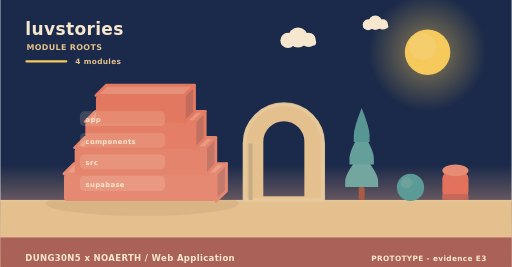
t = 0.00 s
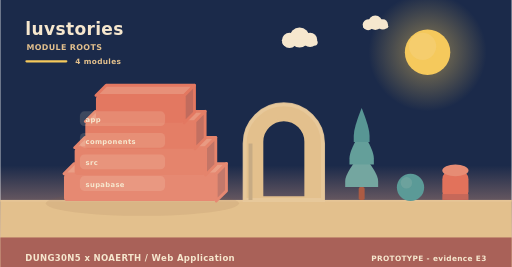
t = 2.00 s
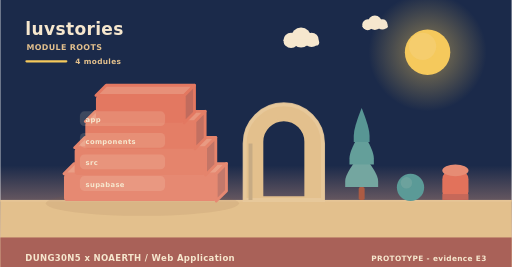
t = 4.00 s
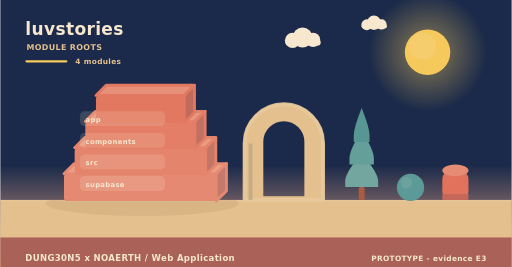
t = 6.00 s
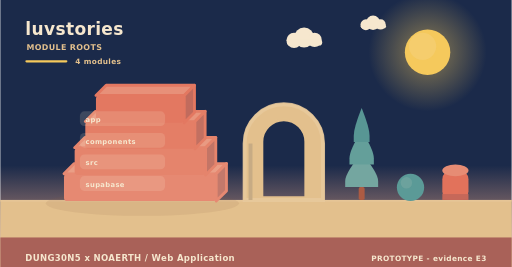
t = 8.00 s
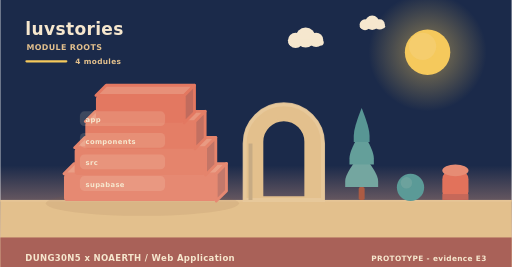
t = 10.00 s

The animated SVG that drew these frames (rendered in a browser with its animation timeline set to each time). Animation: 6 SMIL elements (animateTransform=6); frames cover the first 10.00 s, repeats indefinitely.

<svg xmlns="http://www.w3.org/2000/svg" width="900" height="470" viewBox="0 0 900 470" role="img" aria-label="luvstories - how it is built"><linearGradient id="skya" x1="0" y1="0" x2="0" y2="1"><stop offset="0" stop-color="#1b2a4a"/><stop offset="0.62" stop-color="#1b2a4a"/><stop offset="1" stop-color="#f3ad8a"/></linearGradient><rect width="900" height="470" fill="url(#skya)"/><radialGradient id="suna"><stop offset="0.35" stop-color="#f5c95c" stop-opacity="0.34"/><stop offset="1" stop-color="#f5c95c" stop-opacity="0"/></radialGradient><circle cx="752" cy="92" r="104" fill="url(#suna)"/><circle cx="752" cy="92" r="40" fill="#f5c95c"/><circle cx="743.2" cy="81.6" r="24" fill="#f5d27e" opacity="0.5"/><g><circle cx="524" cy="66" r="17.64" fill="#f6e7ce"/><circle cx="506.36" cy="71.04" r="13.44" fill="#f6e7ce"/><circle cx="542.48" cy="70.2" r="12.6" fill="#f6e7ce"/><rect x="493.76" y="69.36" width="62.16" height="10.92" rx="5.46" fill="#f6e7ce"/><animateTransform attributeName="transform" type="translate" values="0 0;24 0;0 0" dur="36s" begin="0s" repeatCount="indefinite"/></g><g><circle cx="660" cy="40" r="12.6" fill="#f6e7ce"/><circle cx="647.4" cy="43.6" r="9.6" fill="#f6e7ce"/><circle cx="673.2" cy="43" r="9" fill="#f6e7ce"/><rect x="638.4" y="42.4" width="44.4" height="7.8" rx="3.9" fill="#f6e7ce"/><animateTransform attributeName="transform" type="translate" values="0 0;-18 0;0 0" dur="46s" begin="3s" repeatCount="indefinite"/></g><rect x="0" y="352" width="900" height="118" fill="#e3c08d"/><rect x="0" y="352" width="900" height="3" fill="#e6c596"/><text x="44" y="62" font-family="Verdana,DejaVu Sans,sans-serif" font-size="30" font-weight="700" letter-spacing="0.6" fill="#f6e7ce" text-anchor="start">luvstories</text><text x="46" y="88" font-family="Verdana,DejaVu Sans,sans-serif" font-size="14" font-weight="700" letter-spacing="0.6" fill="#e3c08d" text-anchor="start">MODULE ROOTS</text><rect x="44" y="106" width="74" height="4" rx="2" fill="#f5c95c"/><text x="132" y="112" font-family="Verdana,DejaVu Sans,sans-serif" font-size="13" font-weight="700" letter-spacing="0.6" fill="#e3c08d" text-anchor="start">4 modules</text><ellipse cx="250" cy="358" rx="170" ry="22" fill="rgba(138,90,68,0.11)"/><path d="M112,306 L380,306 L398,288 L130,288 Z" fill="#ea9e86" stroke="#e68972" stroke-width="5" stroke-linejoin="round"/><path d="M380,306 L398,288 L398,336 L380,354 Z" fill="#c3796b" stroke="#e68972" stroke-width="5" stroke-linejoin="round"/><rect x="112" y="306" width="268" height="48" rx="6" fill="#e68972"/><path d="M130.76,260 L361.24,260 L379.24,242 L148.76,242 Z" fill="#e99a82" stroke="#e5846c" stroke-width="5" stroke-linejoin="round"/><path d="M361.24,260 L379.24,242 L379.24,290 L361.24,308 Z" fill="#c37566" stroke="#e5846c" stroke-width="5" stroke-linejoin="round"/><rect x="130.76" y="260" width="230.48" height="48" rx="6" fill="#e5846c"/><path d="M149.52,214 L342.48,214 L360.48,196 L167.52,196 Z" fill="#e8957d" stroke="#e47e66" stroke-width="5" stroke-linejoin="round"/><path d="M342.48,214 L360.48,196 L360.48,244 L342.48,262 Z" fill="#c27061" stroke="#e47e66" stroke-width="5" stroke-linejoin="round"/><rect x="149.52" y="214" width="192.96" height="48" rx="6" fill="#e47e66"/><path d="M168.28,168 L323.72,168 L341.72,150 L186.28,150 Z" fill="#e79079" stroke="#e37861" stroke-width="5" stroke-linejoin="round"/><path d="M323.72,168 L341.72,150 L341.72,198 L323.72,216 Z" fill="#c16b5d" stroke="#e37861" stroke-width="5" stroke-linejoin="round"/><rect x="168.28" y="168" width="155.44" height="48" rx="6" fill="#e37861"/><rect x="140" y="196" width="150" height="26" rx="8" fill="rgba(246,231,206,0.16)" opacity="0.94"/><g><text x="150" y="215" font-family="Verdana,DejaVu Sans,sans-serif" font-size="12" font-weight="700" letter-spacing="0.6" fill="#f6e7ce" text-anchor="start">app</text><animateTransform attributeName="transform" type="translate" values="0 10;0 0" dur="0.7s" begin="0.3s" fill="freeze"/></g><rect x="140" y="234" width="150" height="26" rx="8" fill="rgba(246,231,206,0.16)" opacity="0.94"/><g><text x="150" y="253" font-family="Verdana,DejaVu Sans,sans-serif" font-size="12" font-weight="700" letter-spacing="0.6" fill="#f6e7ce" text-anchor="start">components</text><animateTransform attributeName="transform" type="translate" values="0 10;0 0" dur="0.7s" begin="0.5s" fill="freeze"/></g><rect x="140" y="272" width="150" height="26" rx="8" fill="rgba(246,231,206,0.16)" opacity="0.94"/><g><text x="150" y="291" font-family="Verdana,DejaVu Sans,sans-serif" font-size="12" font-weight="700" letter-spacing="0.6" fill="#f6e7ce" text-anchor="start">src</text><animateTransform attributeName="transform" type="translate" values="0 10;0 0" dur="0.7s" begin="0.7s" fill="freeze"/></g><rect x="140" y="310" width="150" height="26" rx="8" fill="rgba(246,231,206,0.16)" opacity="0.94"/><g><text x="150" y="329" font-family="Verdana,DejaVu Sans,sans-serif" font-size="12" font-weight="700" letter-spacing="0.6" fill="#f6e7ce" text-anchor="start">supabase</text><animateTransform attributeName="transform" type="translate" values="0 10;0 0" dur="0.7s" begin="0.9s" fill="freeze"/></g><path d="M430,352 L430,252.64 A69,69 0 0 1 568,252.64 L568,352 Z M460.36,348 L460.36,249.55 A38.64,38.64 0 0 1 537.64,249.55 L537.64,348 Z" fill="#e3c08d" fill-rule="evenodd" stroke="#e3c08d" stroke-width="5" stroke-linejoin="round"/><path d="M430,352 L430,252.64 A69,69 0 0 1 568,252.64 L568,352 Z" fill="none" stroke="#e8c99d" stroke-width="7" stroke-linecap="round" opacity="0.85"/><rect x="436.9" y="252.64" width="6.9" height="99.36" fill="#c7ab84"/><rect x="630.78" y="329.28" width="10.44" height="22.72" rx="2.9" fill="#ac5b43"/><path d="M636,269.64 Q607,304.23 607,318.54 Q607,329.28 607,329.28 L665,329.28 Q665,329.28 665,318.54 Q665,304.23 636,269.64 Z" fill="#74a6a0"/><path d="M636,229.88 Q614.54,264.47 614.54,278.78 Q614.54,289.52 614.54,289.52 L657.46,289.52 Q657.46,289.52 657.46,278.78 Q657.46,264.47 636,229.88 Z" fill="#649f9a"/><path d="M636,190.12 Q622.08,224.71 622.08,239.02 Q622.08,249.76 622.08,249.76 L649.92,249.76 Q649.92,249.76 649.92,239.02 Q649.92,224.71 636,190.12 Z" fill="#589694"/><circle cx="722" cy="330" r="24" fill="#5b9a97"/><circle cx="714.8" cy="321.84" r="10.08" fill="#7aa9a2" opacity="0.55"/><rect x="778" y="300" width="46" height="52" rx="15.33" fill="#e2725b"/><ellipse cx="801" cy="300" rx="23" ry="10.4" fill="#e68c74"/><rect x="778" y="341.6" width="46" height="10.4" fill="#c66859"/><rect x="0" y="418" width="900" height="52" rx="0" fill="#a65c56" opacity="0.94"/><text x="44" y="460" font-family="Verdana,DejaVu Sans,sans-serif" font-size="15" font-weight="700" letter-spacing="0.6" fill="#f6e7ce" text-anchor="start">DUNG30N5 x NOAERTH  /  Web Application</text><text x="856" y="460" font-family="Verdana,DejaVu Sans,sans-serif" font-size="13" font-weight="700" letter-spacing="0.6" fill="#f6e7ce" text-anchor="end">PROTOTYPE  -  evidence E3</text></svg>
